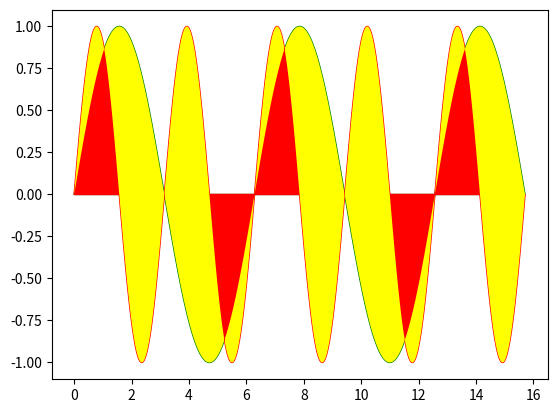

Python code for this plot:
import numpy as np
import matplotlib.pyplot as plt

x = np.linspace(0, 5*np.pi, 1000)

y1 = np.sin(x)
y2 = np.sin(2*x)

# plt.fill 填充區域繪圖區的顏色
plt.fill(x, y1, c="g")
plt.fill(x, y2, c="r")
# plt.fill_between 兩個繪圖區之間的填塞
plt.fill_between(x, y1, y2, facecolor="yellow")

plt.show()